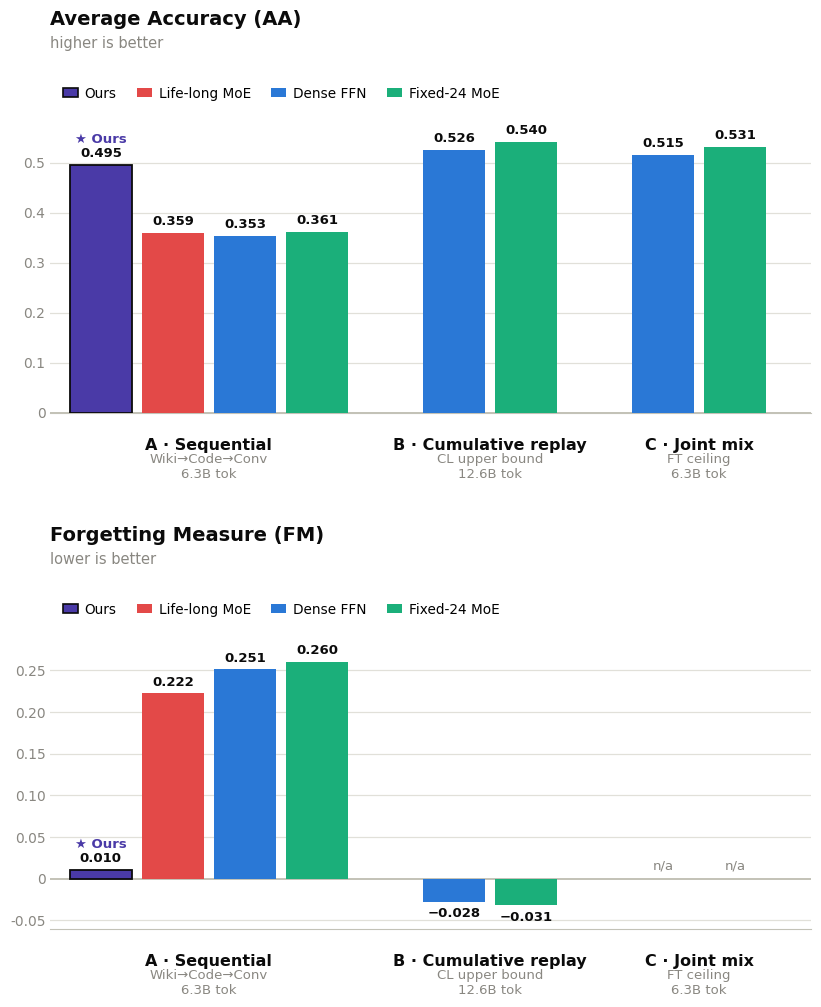

Generate this figure with matplotlib:
#!/usr/bin/env python3
"""Two-panel grouped bar chart: Average Accuracy (AA) and Forgetting Measure (FM)
across 4 models x 3 continual-learning training regimes.

Ours = purple, Dense = blue, Life-long MoE = red, Fixed-24 MoE = aqua.
AA panel: 0-anchored with the B/C upper-bound band. FM panel: 0-baseline, negative
bars = backward transfer, C = undefined (n/a).

Run:  python analysis/plot_cl_results.py
Out:  cl_results.png / cl_results.pdf  (in the repo root)
"""
import matplotlib
matplotlib.use("Agg")
import matplotlib.pyplot as plt
from matplotlib.patches import Patch

# ---- palette (light mode, validated CVD-safe) ----
COL = {
    "ours":     "#4a3aa7",  # purple  (hero)
    "lifelong": "#e34948",  # red
    "dense":    "#2a78d6",  # blue
    "fixed24":  "#1baf7a",  # aqua
}
INK, MUTED = "#0b0b0b", "#898781"
GRID, AXIS = "#e1e0d9", "#c3c2b7"

MODELS = [  # (key, full label, short legend label)
    ("ours",     "Ours (FFN expand + router-FT)",       "Ours"),
    ("lifelong", "Life-long MoE (FFN + attn-unfreeze)",  "Life-long MoE"),
    ("dense",    "Dense FFN",                            "Dense FFN"),
    ("fixed24",  "Fixed-24 MoE",                         "Fixed-24 MoE"),
]
METHODS = [
    ("A", "A · Sequential",        "Wiki→Code→Conv", "6.3B tok"),
    ("B", "B · Cumulative replay", "CL upper bound",           "12.6B tok"),
    ("C", "C · Joint mix",         "FT ceiling",               "6.3B tok"),
]
D = {
    "A": {"ours": (0.4954, 0.0103), "lifelong": (0.3588, 0.2221),
          "dense": (0.3532, 0.2509), "fixed24": (0.3608, 0.2596)},
    "B": {"dense": (0.5260, -0.0276), "fixed24": (0.5404, -0.0314)},
    "C": {"dense": (0.5151, None),    "fixed24": (0.5306, None)},
}
CEIL_LO, CEIL_HI = 0.5151, 0.5404

# ---- bar x-positions (grouped) ----
BAR_W, INTRA, INTER = 0.86, 1.0, 1.9
bars, groups = [], []
x = 0.0
for mkey, *_ in METHODS:
    present = [k for k, *_ in MODELS if k in D[mkey]]
    gx0 = x
    for k in present:
        bars.append({"method": mkey, "model": k, "x": x})
        x += INTRA
    x -= INTRA
    groups.append({"cx": (gx0 + x) / 2})
    x += INTER
XMAX = x - INTER + BAR_W
for g, (mk, ml, ms, mt) in zip(groups, METHODS):
    g.update(label=ml, sub=ms, tok=mt)

plt.rcParams.update({"font.family": "DejaVu Sans", "font.size": 11})

fig, (axA, axF) = plt.subplots(2, 1, figsize=(8.6, 9.6))
fig.subplots_adjust(left=0.085, right=0.97, top=0.90, bottom=0.05, hspace=0.72)

LEG_HANDLES = [Patch(facecolor=COL[k], edgecolor=(INK if k == "ours" else "none"),
                     linewidth=(1.2 if k == "ours" else 0), label=short)
               for k, _, short in MODELS]


def draw(ax, metric, ylim, yticks, title, hint):
    ax.set_xlim(-0.7, XMAX + 0.2)
    ax.set_ylim(*ylim)
    rng = ylim[1] - ylim[0]

    for yv in yticks:
        zero = abs(yv) < 1e-9
        ax.axhline(yv, color=(AXIS if zero else GRID), lw=(1.4 if zero else 0.9), zorder=0)
    ax.set_yticks(yticks)
    ax.set_yticklabels([("0" if abs(t) < 1e-9 else f"{t:.2f}" if metric == "fm" else f"{t:.1f}")
                        for t in yticks], fontsize=10, color=MUTED)

    for b in bars:
        val = D[b["method"]][b["model"]][0 if metric == "aa" else 1]
        cx = b["x"]
        if metric == "fm" and val is None:
            ax.text(cx, rng * 0.02, "n/a", ha="center", va="bottom", fontsize=9.5, color=MUTED)
            continue
        ours = b["model"] == "ours"
        ax.bar(cx, val, width=BAR_W, color=COL[b["model"]],
               edgecolor=(INK if ours else "none"), linewidth=(1.3 if ours else 0), zorder=3)
        off = rng * 0.018
        if val >= 0:
            ax.text(cx, val + off, f"{val:.3f}", ha="center", va="bottom",
                    fontsize=9.5, fontweight="bold", color=INK, zorder=4)
        else:
            ax.text(cx, val - off, f"−{abs(val):.3f}", ha="center", va="top",
                    fontsize=9.5, fontweight="bold", color=INK, zorder=4)
        if ours:
            ax.text(cx, val + off * 3.6, "★ Ours", ha="center", va="bottom",
                    fontsize=9.5, fontweight="bold", color=COL["ours"], zorder=4)

    for g in groups:  # group labels + tokens below axis
        ax.text(g["cx"], -0.085, g["label"], transform=ax.get_xaxis_transform(),
                ha="center", va="top", fontsize=11.5, fontweight="bold", color=INK)
        ax.text(g["cx"], -0.135, g["sub"], transform=ax.get_xaxis_transform(),
                ha="center", va="top", fontsize=9.5, color=MUTED)
        ax.text(g["cx"], -0.185, g["tok"], transform=ax.get_xaxis_transform(),
                ha="center", va="top", fontsize=9.5, color=MUTED)

    ax.set_xticks([])
    for sp in ("top", "right", "left"):
        ax.spines[sp].set_visible(False)
    ax.spines["bottom"].set_color(AXIS)
    ax.tick_params(length=0)

    # header: title, hint, legend — all stacked ABOVE the plot (no overlap with bars)
    ax.text(0.0, 1.28, title, transform=ax.transAxes, ha="left", va="bottom",
            fontsize=14, fontweight="bold", color=INK)
    ax.text(0.0, 1.205, hint, transform=ax.transAxes, ha="left", va="bottom",
            fontsize=10.5, color=MUTED)
    ax.legend(handles=LEG_HANDLES, loc="lower left", bbox_to_anchor=(0.0, 1.0),
              ncol=4, frameon=False, fontsize=9.8, handlelength=1.1,
              columnspacing=1.5, handletextpad=0.5)


draw(axA, "aa", (0, 0.60), [0, 0.1, 0.2, 0.3, 0.4, 0.5],
     "Average Accuracy (AA)", "higher is better")
draw(axF, "fm", (-0.06, 0.30), [-0.05, 0, 0.05, 0.10, 0.15, 0.20, 0.25],
     "Forgetting Measure (FM)", "lower is better")

fig.savefig("cl_results.png", dpi=200, facecolor="white", bbox_inches="tight")
fig.savefig("cl_results.pdf", facecolor="white", bbox_inches="tight")
print("saved cl_results.png / cl_results.pdf")
